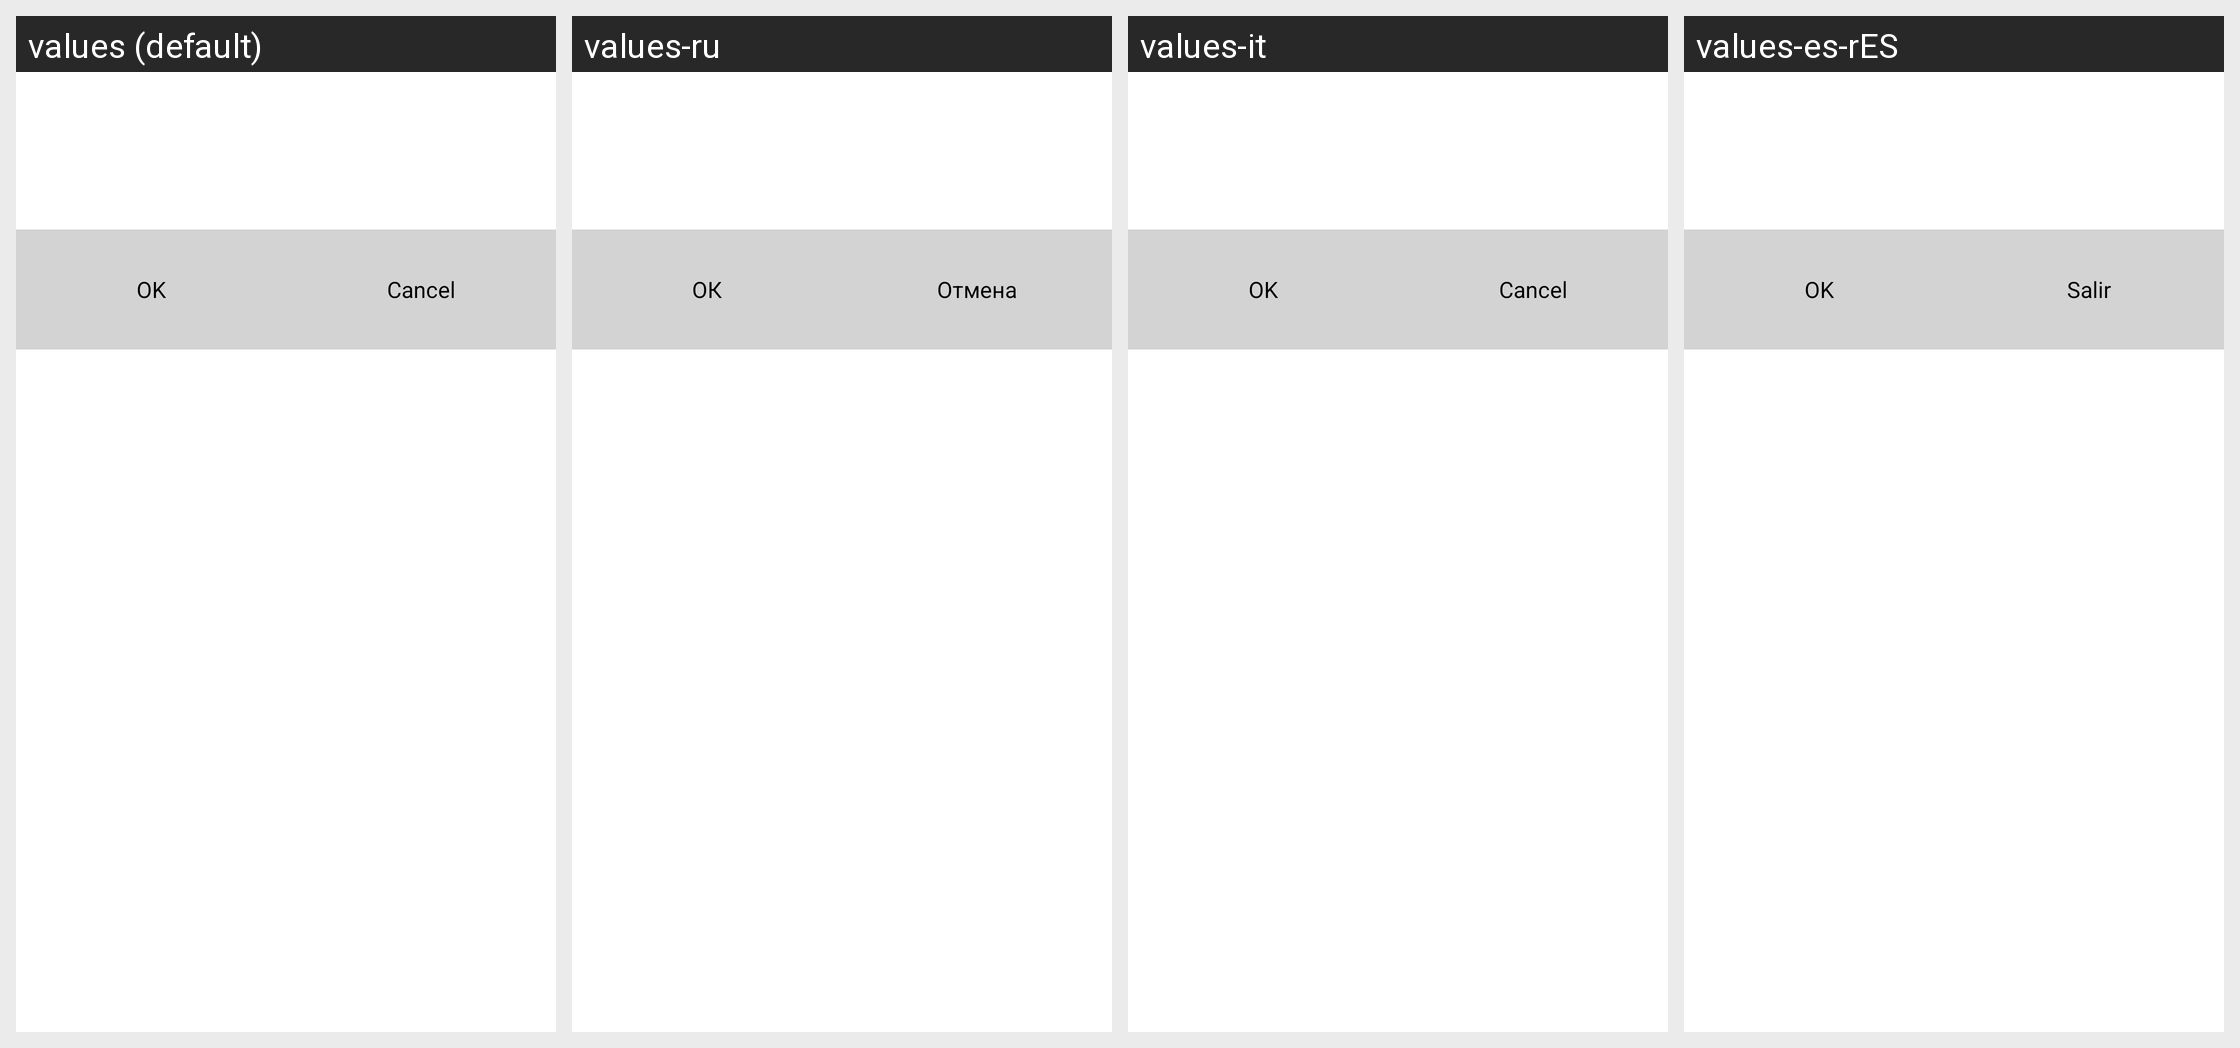

Strings drawn on this Android screen and how each of the app's shown locales translates them:
Android screen res/layout/dialog_two_buttons.xml rendered under 4 locales, left to right: values (default), values-ru, values-it, values-es-rES. Device: Nexus 5 (rendered at 1080×1920; each locale shown at half size, 540×960, under a caption strip naming it); theme AppBaseTheme.
Other locales in the repository, not shown: values-es-rUS.
Strings drawn on this screen, with the default value and each locale's value (text and hints the layout hard-codes, and strings that could not be matched under every locale, appear in the picture but are not listed):

ok_button
  values: OK
  values-ru: ОК
  values-it: OK
  values-es-rES: OK

cancel_button
  values: Cancel
  values-ru: Отмена
  values-it: Cancel
  values-es-rES: Salir
